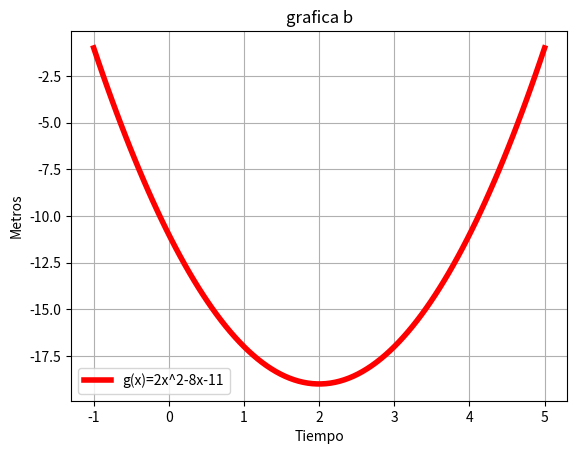

Here is the Python script that generated this plot:
#!/usr/bin/python
import numpy as np
import matplotlib.pyplot as plt

x = np.linspace(-1,5,100)
y = 2*(x**2)-8*x-11
plt.plot(x,y,linewidth=4,color='r',label='g(x)=2x^2-8x-11' )
plt.legend()
plt.title('grafica b')
plt.xlabel('Tiempo')
plt.ylabel('Metros')
plt.grid(True)
plt.show()
